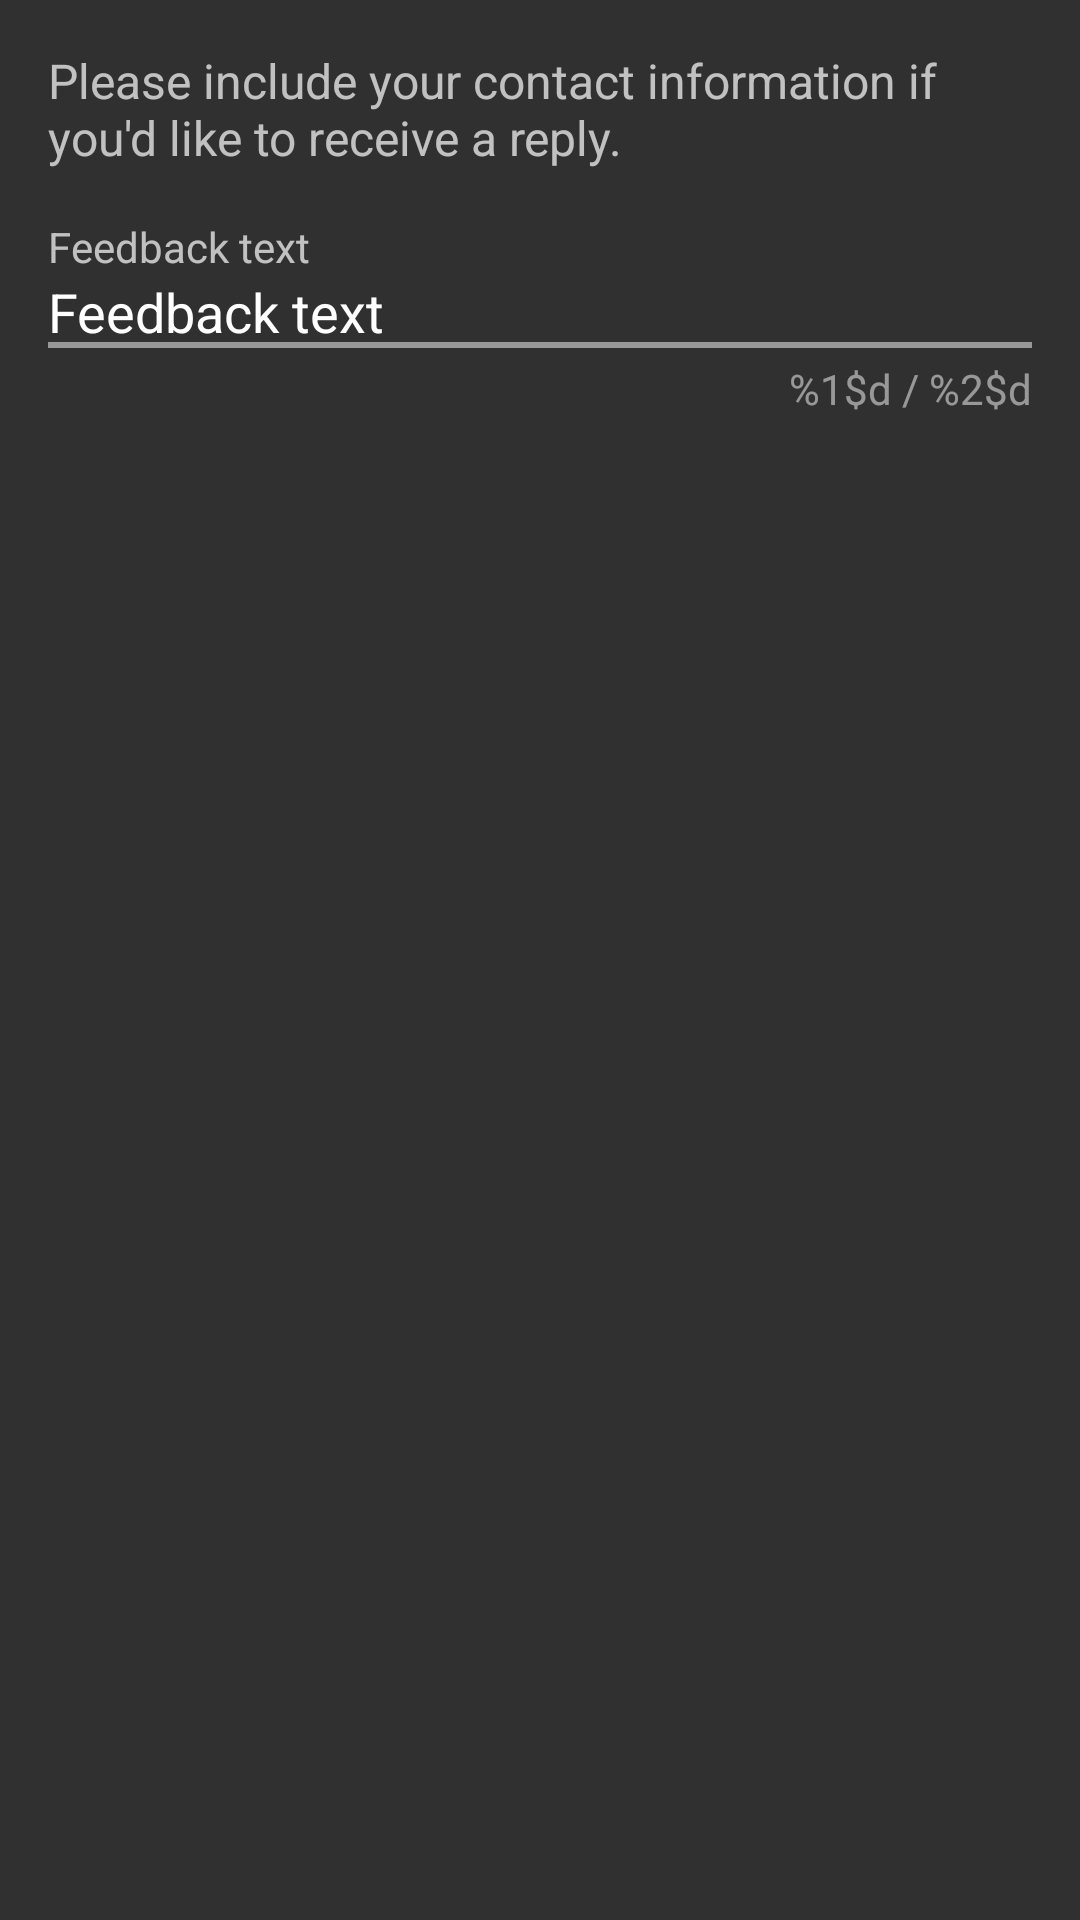

This screen was rendered from an Android layout file. Write that file and the resources it references.
<!-- AndroidManifest.xml: application theme AppTheme -->
<!-- res/layout/feedback_fragment.xml -->
<?xml version="1.0" encoding="utf-8"?>
<ScrollView xmlns:android="http://schemas.android.com/apk/res/android"
    android:layout_width="match_parent"
    android:layout_height="wrap_content" >

    <LinearLayout
        android:id="@+id/feedback_layout"
        android:layout_width="match_parent"
        android:layout_height="wrap_content"
        android:focusable="true"
        android:focusableInTouchMode="true"
        android:orientation="vertical"
        android:padding="16dp" >

        <TextView
            style="@style/FeedbackHeaderTextView"
            android:layout_width="match_parent"
            android:layout_height="wrap_content"
            android:text="@string/feedback_header" />

        <LinearLayout
            android:layout_width="match_parent"
            android:layout_height="wrap_content"
            android:orientation="vertical"
            android:paddingTop="8dp" >

            <TextView
                android:id="@+id/feedback_text_label_textView"
                style="@style/FormFieldLabelTextView"
                android:layout_width="wrap_content"
                android:layout_height="wrap_content"
                android:paddingTop="8dp"
                android:text="@string/feedback_text_title" />

            <EditText
                android:id="@+id/feedback_text_editText"
                style="@style/FormFieldEditText"
                android:layout_width="match_parent"
                android:layout_height="wrap_content"
                android:hint="@string/feedback_text_hint"
                android:inputType="textCapSentences|textMultiLine" />

            <LinearLayout
                android:layout_width="match_parent"
                android:layout_height="wrap_content"
                android:orientation="horizontal"
                android:paddingBottom="4dp"
                android:paddingTop="4dp" >

                <TextView
                    android:id="@+id/feedback_text_error_textView"
                    style="@style/FormFieldErrorTextView"
                    android:layout_width="0dp"
                    android:layout_height="wrap_content"
                    android:layout_weight="1"
                    android:text="@string/feedback_text_required"
                    android:visibility="invisible" />

                <TextView
                    android:id="@+id/feedback_text_counter_textView"
                    style="@style/FormFieldCounterTextView"
                    android:layout_width="wrap_content"
                    android:layout_height="wrap_content"
                    android:text="@string/sign_up_counter_limit" />
            </LinearLayout>
        </LinearLayout>
    </LinearLayout>

</ScrollView>
<!-- resources referenced by this layout -->
<resources>
  <string name="feedback_header">Please include your contact information if you\'d like to receive a reply.</string>
  <string name="feedback_text_hint">Feedback text</string>
  <string name="feedback_text_required">A feedback text is required</string>
  <string name="feedback_text_title">Feedback text</string>
  <string name="sign_up_counter_limit">%1$d / %2$d</string>
  <style name="FeedbackHeaderTextView" parent="MaterialTextSecondary">
          <item name="android:textSize">16sp</item>
      </style>
  <style name="FormFieldCounterTextView">
          <item name="android:textSize">14sp</item>
          <item name="android:textColor">@color/form_field_normal</item>
      </style>
  <style name="FormFieldEditText" parent="MaterialEditText">
          <item name="android:textSize">18sp</item>
          <item name="android:background">@drawable/log_in_input_border</item>
      </style>
  <style name="FormFieldErrorTextView">
          <item name="android:textSize">14sp</item>
          <item name="android:textColor">@color/form_field_error</item>
      </style>
  <style name="FormFieldLabelTextView" parent="MaterialTextPrimary">
          <item name="android:textSize">14sp</item>
      </style>
  <style name="AppTheme" parent="Theme.AppCompat">
  
          
  
  
          
          <item name="windowNoTitle">true</item>
          
          <item name="windowActionBar">false</item>
          
          
          
          
          
          
          <item name="colorAccent">@color/accent</item>
          
  
          <item name="drawerArrowStyle">@style/DrawerArrowStyle</item>
      </style>
  <style name="MaterialTextSecondary">
          <item name="android:textColor">@color/material_text_secondary</item>
      </style>
  <color name="form_field_normal">@color/text_disabled</color>
  <style name="MaterialEditText">
          <item name="android:textColor">@color/material_text_primary</item>
          <item name="android:textColorHint">@color/material_text_disabled</item>
      </style>
  <!-- drawable log_in_input_border (drawable) -->
  <?xml version="1.0" encoding="utf-8"?>
  <selector xmlns:android="http://schemas.android.com/apk/res/android">
  
      <item android:drawable="@drawable/log_in_input_border_normal" android:state_focused="false"/>
      <item android:drawable="@drawable/log_in_input_border_focused" android:state_focused="true"/>
  
  </selector>
  <color name="form_field_error">@color/error</color>
  <style name="MaterialTextPrimary">
          <item name="android:textColor">@color/material_text_primary</item>
      </style>
  <color name="accent">#40C4FF</color>
  <style name="DrawerArrowStyle" parent="Widget.AppCompat.DrawerArrowToggle">
          <item name="spinBars">false</item>
          
      </style>
  <color name="text_disabled">#80ffffff</color>
  <!-- drawable log_in_input_border_normal (drawable) -->
  <?xml version="1.0" encoding="utf-8"?>
  <layer-list xmlns:android="http://schemas.android.com/apk/res/android" >
  
      <item android:top="-4dp" android:left="-4dp" android:right="-4dp">
          <shape> 
              <solid android:color="@android:color/transparent"/>
              <stroke android:color="@color/form_field_normal" android:width="2dp"/>
          </shape>
      </item>
  
  </layer-list>
  <!-- drawable log_in_input_border_focused (drawable) -->
  <?xml version="1.0" encoding="utf-8"?>
  <layer-list xmlns:android="http://schemas.android.com/apk/res/android" >
  
      <item android:top="-4dp" android:left="-4dp" android:right="-4dp">
          <shape> 
              <solid android:color="@android:color/transparent"/>
              <stroke android:color="@color/form_field_focused" android:width="2dp"/>
          </shape>
      </item>
  
  </layer-list>
  <color name="error">#FF5252</color>
  <color name="form_field_focused">@color/accent</color>
</resources>
